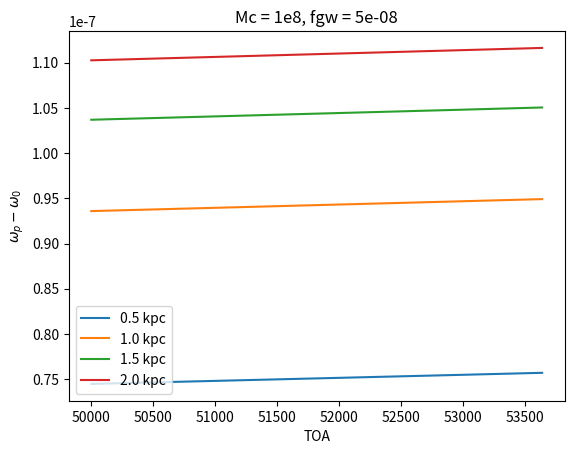

Here is the Python script that generated this plot:
#!/usr/bin/env python3
# -*- coding: utf-8 -*-
"""
Created on Thu Aug 24 15:20:28 2023

[redacted]
"""

import numpy as np
import scipy.constants as sc
import matplotlib.pyplot as plt

SOLAR2S = sc.G / sc.c**3 * 1.98855e30
KPC2S = sc.parsec / sc.c * 1e3
MPC2S = sc.parsec / sc.c * 1e6



def omega_p_noevo(pd, mc=1e10, fgw=1e-8 , cosMu=0.):
    mc *= SOLAR2S  # convert from solar masses to seconds
    pd *= KPC2S

    w0 = np.pi * fgw
    fac1 = 256 / 5 * mc ** (5 / 3) * w0 ** (8 / 3)
    omega_p = w0 * (1 + fac1 * pd * (1 - cosMu)) ** (-3 / 8)
    
    return omega_p-w0


def omega_p_evo(toas, pd,  mc=10**9., fgw=5e-8 , cosMu=0.):
    mc *= SOLAR2S  # convert from solar masses to seconds
    pd *= KPC2S
    toas = toas * 86400 
    tp = toas - pd * (1 - cosMu)
    w0 = np.pi * fgw
    fac1 = 256 / 5 * mc ** (5 / 3) * w0 ** (8 / 3)
    
    omega = w0 * (1 - fac1 * toas) ** (-3 / 8)
    omega_p = w0 * (1 - fac1 * tp) ** (-3 / 8)
    
    return omega-omega_p

distances = np.arange(0.5,2.5,0.5)

toas = np.arange(50000,53652,14)

for d in distances:
    plt.plot(toas, omega_p_evo(toas, d), label='{} kpc'.format(d))
    
plt.xlabel('TOA')
plt.ylabel('$\omega_p - \omega_0$')
plt.title('Mc = 1e8, fgw = {}'.format(5e-8))
plt.legend(loc='best')
plt.show()


